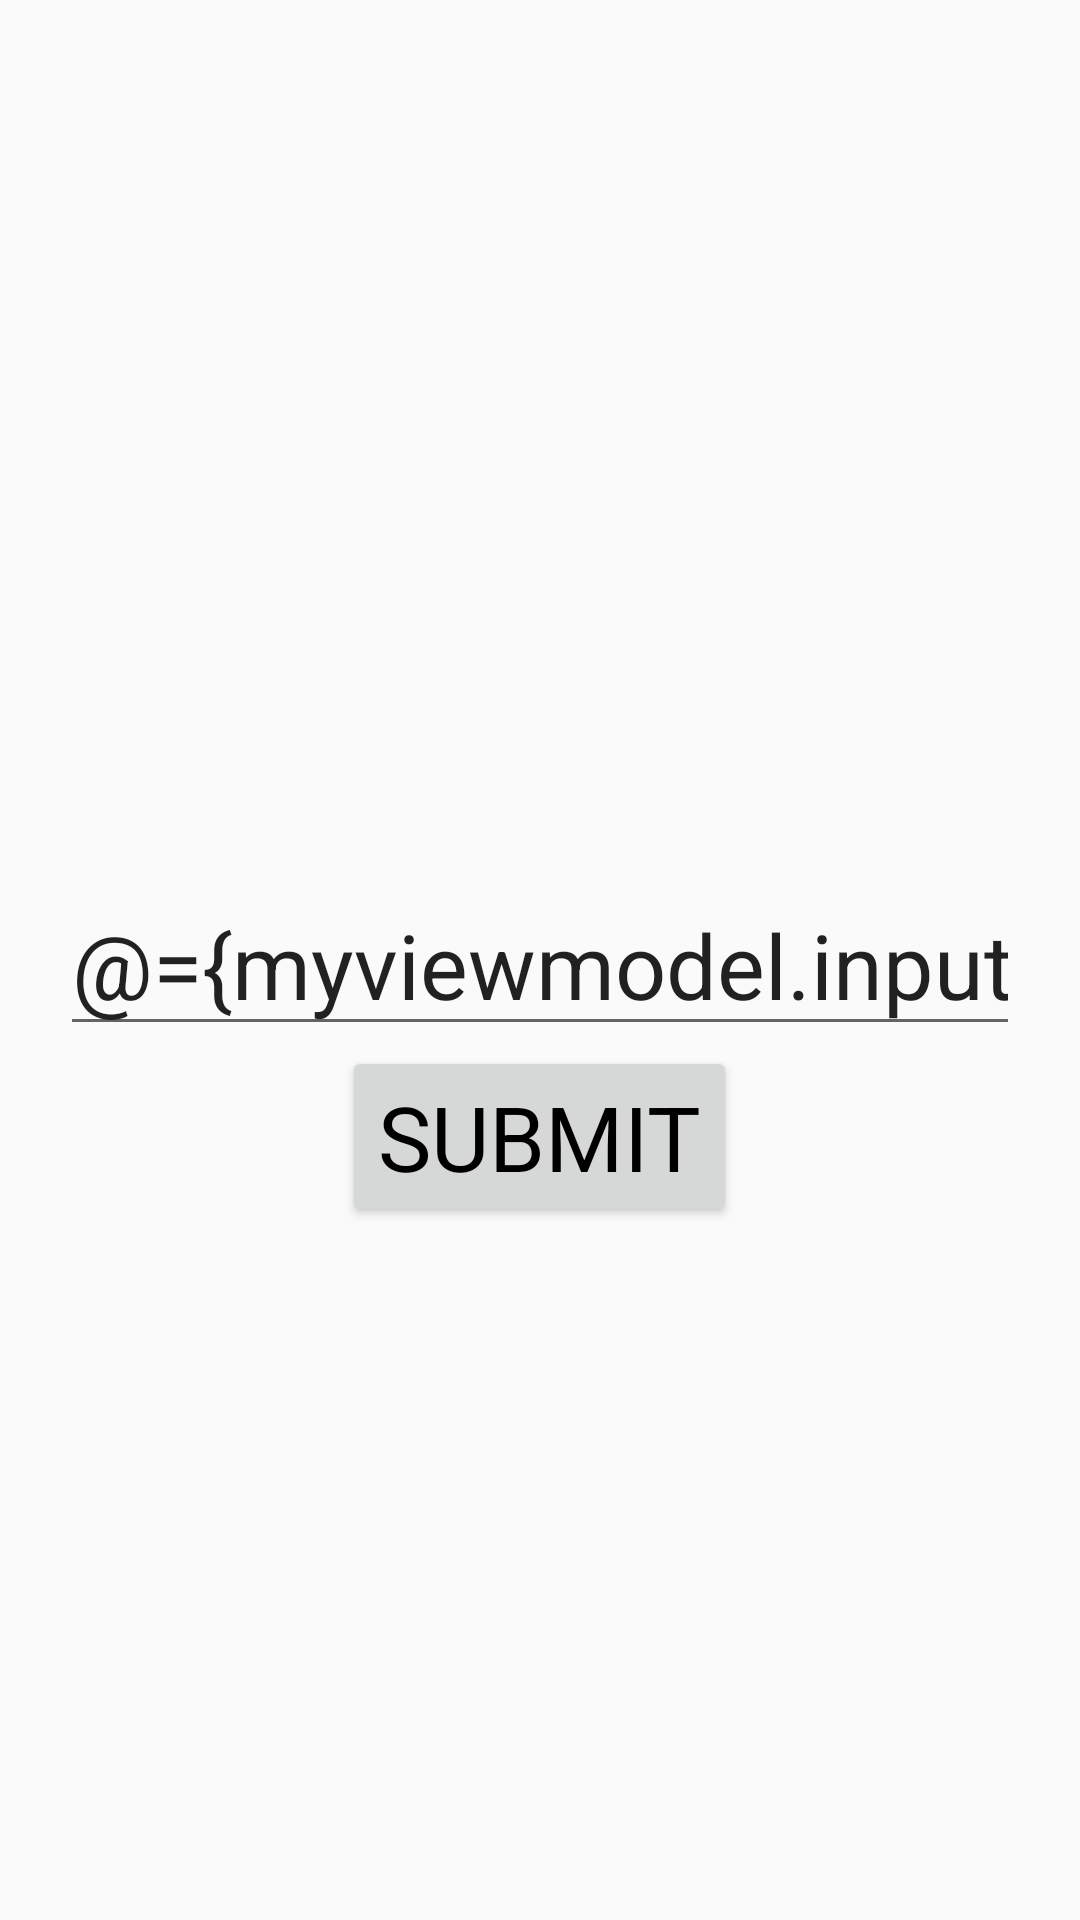

The Android layout XML behind this screen, and the referenced resources:
<!-- AndroidManifest.xml: application theme Second -->
<!-- res/layout/activity_main.xml -->
<?xml version="1.0" encoding="utf-8"?>
<layout
    xmlns:android="http://schemas.android.com/apk/res/android"
    xmlns:app="http://schemas.android.com/apk/res-auto"
    xmlns:tools="http://schemas.android.com/tools">
    <data>
        <variable
            name="myviewmodel"

            type="com.mynotes.notes.ViewModulClas" />
    </data>

<LinearLayout
    android:id="@+id/name_text"
    android:layout_width="match_parent"
    android:layout_height="match_parent"
    android:orientation="vertical"

android:gravity="center"    tools:context=".MainActivity">

    <TextView
        android:id="@+id/greeting_text_view"
        android:layout_width="wrap_content"
        android:layout_height="wrap_content"
        android:textSize="30sp"
        android:layout_gravity="center"
        android:gravity="center"
        android:text="@{String.valueOf(myviewmodel.totalcount)}"
        android:textStyle="bold"
        android:typeface="sans"
        app:layout_constraintEnd_toEndOf="@+id/submit_button"
        app:layout_constraintStart_toStartOf="@+id/submit_button"
        app:layout_constraintTop_toBottomOf="@+id/submit_button" />

    <EditText
        android:id="@+id/name_edit_text"
        android:layout_width="match_parent"
        android:layout_height="wrap_content"
        android:ems="10"
        android:hint="instet nmber to add"
        android:inputType="textPersonName"
        android:layout_marginLeft="20dp"
        android:layout_marginRight="20dp"
        android:layout_marginTop="20dp"
        android:text="@={myviewmodel.inputtext}"
        android:textSize="30sp"
        android:visibility="visible"
        app:layout_constraintTop_toTopOf="parent" />

    <ProgressBar
        android:id="@+id/progresBar"
        android:layout_width="wrap_content"
        android:layout_height="wrap_content"
        android:visibility="gone"
        app:layout_constraintBottom_toTopOf="@+id/submit_button"
        app:layout_constraintEnd_toEndOf="@+id/name_edit_text"
        app:layout_constraintStart_toStartOf="@+id/name_edit_text"
        app:layout_constraintTop_toBottomOf="@+id/name_edit_text" />

    <Button
        android:id="@+id/submit_button"
        android:layout_width="wrap_content"
        android:layout_height="wrap_content"
        android:text="@string/submit"
        android:layout_gravity="center"
        android:gravity="center"
        android:onClick="@{()->myviewmodel.getUpdateCount()}"
        android:textSize="30sp"
        app:layout_constraintEnd_toEndOf="@+id/name_edit_text"
        app:layout_constraintStart_toStartOf="@+id/name_edit_text"
        app:layout_constraintTop_toBottomOf="@+id/name_edit_text" />

</LinearLayout>
</layout>
<!-- resources referenced by this layout -->
<resources>
  <string name="submit">Submit</string>
  <style name="Second" parent="Theme.AppCompat.Light.NoActionBar">
          
          <item name="colorPrimary">@android:color/holo_blue_dark</item>
          <item name="colorPrimaryDark">@android:color/holo_blue_dark</item>
          <item name="colorAccent">@android:color/holo_blue_bright</item>
          <item name="android:textColor">#000000</item>
          <item name="fontFamily">@font/abhaya_libre_medium</item>
          <item name="editTextColor">@android:color/holo_blue_light</item>
      </style>
      ///oragne
</resources>
